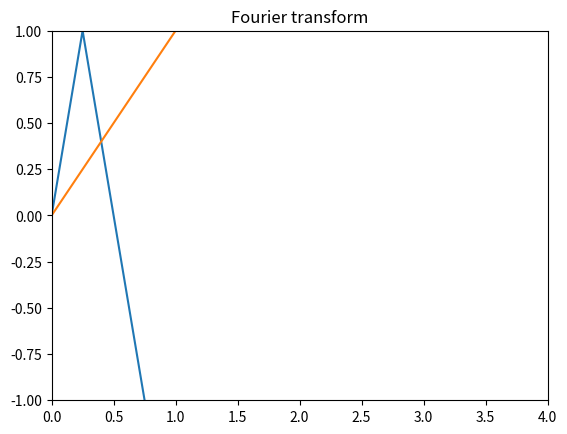

This figure's Python source:
import numpy as np
import matplotlib.pyplot as plt
from scipy.fft import fft, fftfreq

def time(T, N):
    return np.linspace(0, N * T, N, endpoint = False)

def sine_wave(A, T, N):
    t = time(T, N)
    return A * np.sin((2 * np.pi/(N * T)) * t)

#Fourier transform
A = 1 #Sine wave amplitude
N = len(sine_wave(1,0.25,4)) #Number of sample points
T = 0.25 #Sample spacing (period)
t = time(T,N)
yf = fft(sine_wave(1,0.25,4))
xf = fftfreq(N, T)[:N//2] #only first N//2 results are of interest
print(f"Frequencies = {xf},",f"Amplitudes = {2.0/N * np.abs(yf[0:N//2])}.")

print(fftfreq(N, T))

#Plot signal data
plt.plot(t,sine_wave(A,T,N))
plt.xlim([0, len(t)])
plt.ylim([-1,1])
plt.grid()
plt.title("Signal")
plt.show()

#Plot Fourier transform results
plt.plot(xf, 2.0/N * np.abs(yf[0:N//2]))
plt.xlim([0, len(yf)])
plt.ylim([-1,1])
plt.grid()
plt.title("Fourier transform")
plt.show()